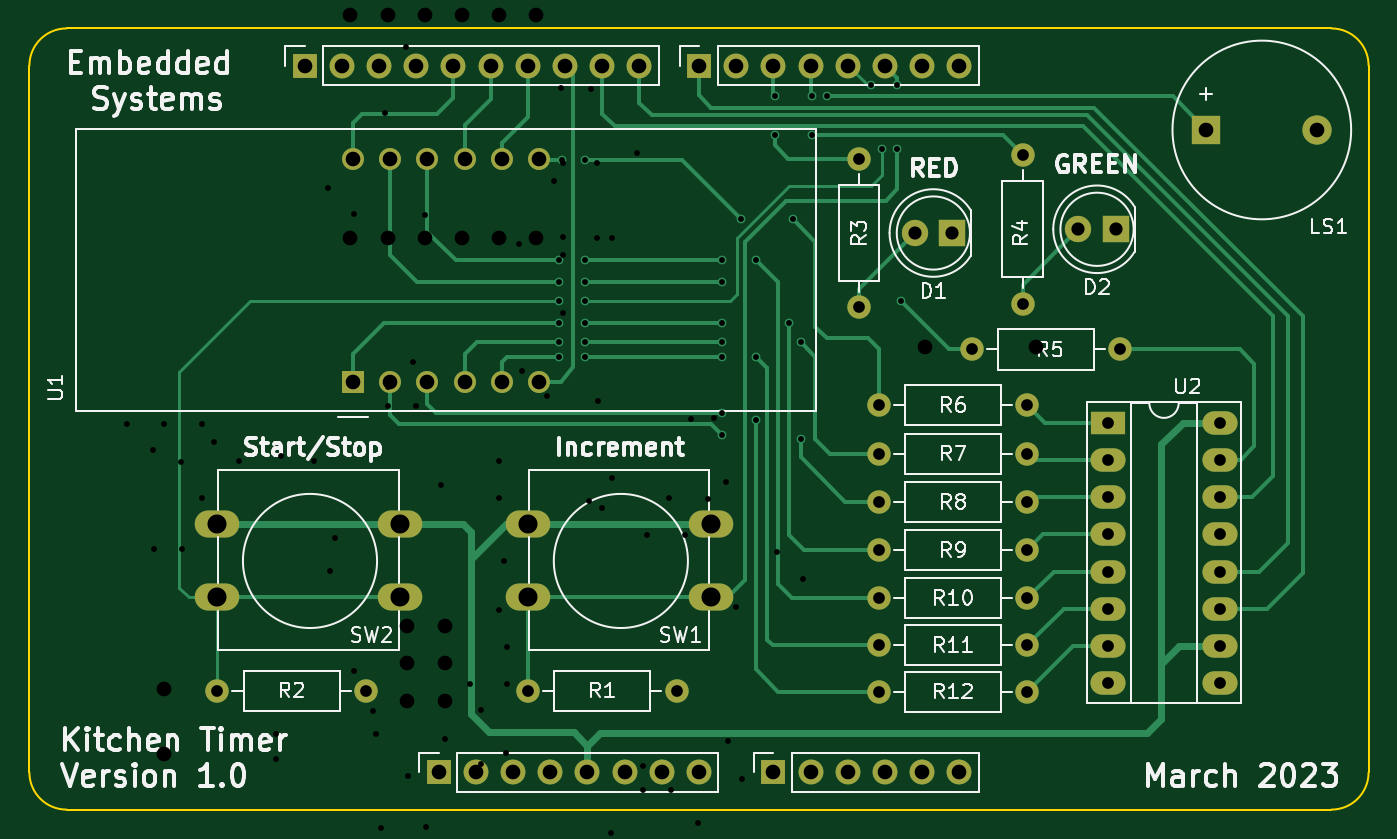
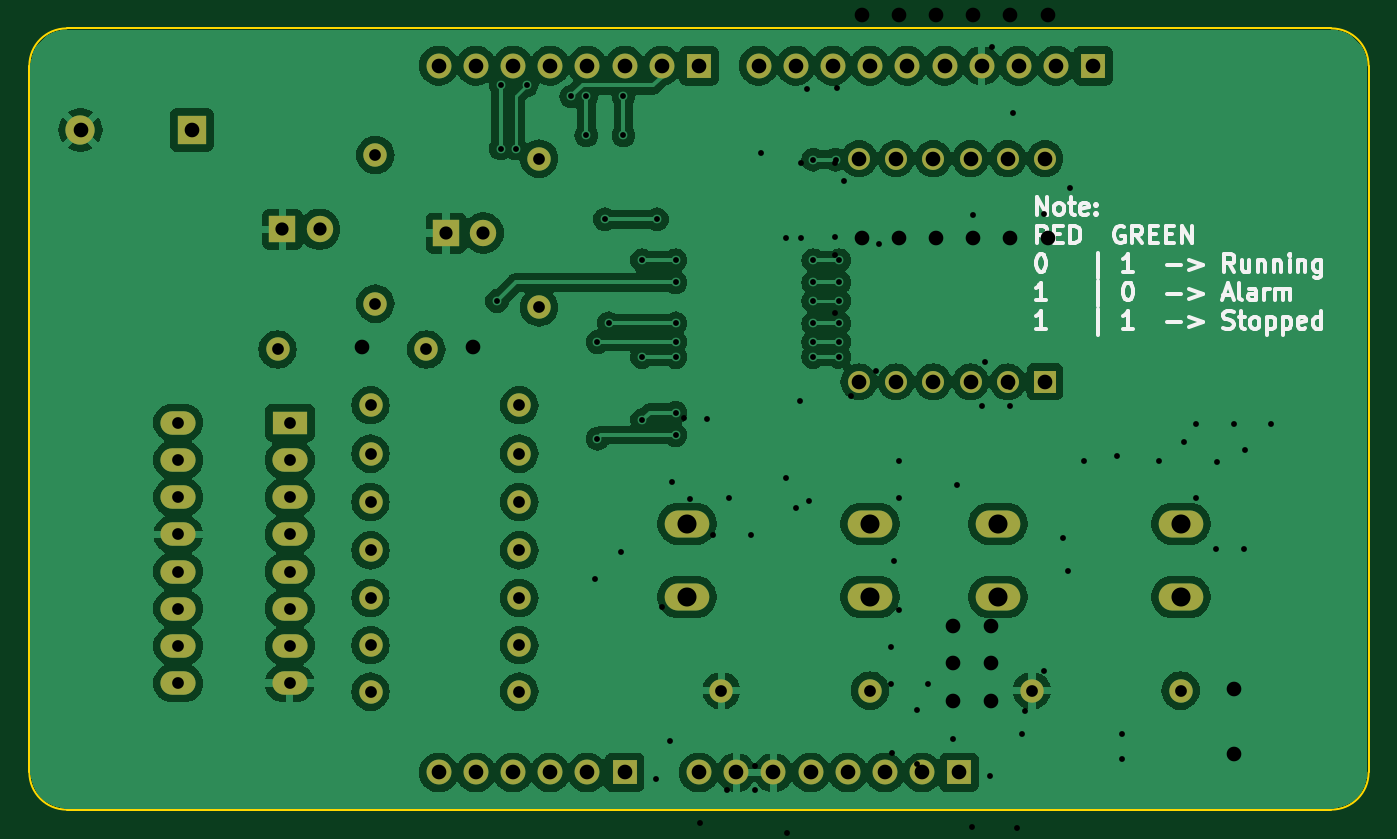
Circuit board: 13 layer files. Board 91.4 x 53.3 mm.
- bottom_copper: Phase_A_UnoShield-B_Cu.gbr (149272 bytes)
- bottom_mask: Phase_A_UnoShield-B_Mask.gbr (4075 bytes)
- paste: Phase_A_UnoShield-B_Paste.gbr (474 bytes)
- bottom_silk: Phase_A_UnoShield-B_Silkscreen.gbr (19793 bytes)
- outline: Phase_A_UnoShield-Edge_Cuts.gbr (1041 bytes)
- top_copper: Phase_A_UnoShield-F_Cu.gbr (19141 bytes)
- top_mask: Phase_A_UnoShield-F_Mask.gbr (4075 bytes)
- paste: Phase_A_UnoShield-F_Paste.gbr (474 bytes)
- top_silk: Phase_A_UnoShield-F_Silkscreen.gbr (68495 bytes)
- drill: Phase_A_UnoShield-NPTH.drl (281 bytes)
- drill: Phase_A_UnoShield-PTH.drl (2552 bytes)
- drill: Phase_B_ATMEGA_v3-NPTH.drl (381 bytes)
- drill: Phase_B_ATMEGA_v3-PTH.drl (2121 bytes)

=== bottom_copper: Phase_A_UnoShield-B_Cu.gbr (149272 bytes, source omitted) ===
=== bottom_mask: Phase_A_UnoShield-B_Mask.gbr ===
%TF.GenerationSoftware,KiCad,Pcbnew,7.0.1*%
%TF.CreationDate,2023-03-28T15:09:56-06:00*%
%TF.ProjectId,Phase_A_UnoShield,50686173-655f-4415-9f55-6e6f53686965,1.0*%
%TF.SameCoordinates,Original*%
%TF.FileFunction,Soldermask,Bot*%
%TF.FilePolarity,Negative*%
%FSLAX46Y46*%
G04 Gerber Fmt 4.6, Leading zero omitted, Abs format (unit mm)*
G04 Created by KiCad (PCBNEW 7.0.1) date 2023-03-28 15:09:56*
%MOMM*%
%LPD*%
G01*
G04 APERTURE LIST*
%ADD10R,1.700000X1.700000*%
%ADD11O,1.700000X1.700000*%
%ADD12R,2.000000X2.000000*%
%ADD13C,2.000000*%
%ADD14C,1.600000*%
%ADD15O,1.600000X1.600000*%
%ADD16O,3.048000X1.850000*%
%ADD17R,1.800000X1.800000*%
%ADD18C,1.800000*%
%ADD19R,2.400000X1.600000*%
%ADD20O,2.400000X1.600000*%
%ADD21R,1.500000X1.500000*%
%ADD22C,1.500000*%
G04 APERTURE END LIST*
D10*
%TO.C,J1*%
X127940000Y-97460000D03*
D11*
X130480000Y-97460000D03*
X133020000Y-97460000D03*
X135560000Y-97460000D03*
X138100000Y-97460000D03*
X140640000Y-97460000D03*
X143180000Y-97460000D03*
X145720000Y-97460000D03*
%TD*%
D10*
%TO.C,J3*%
X150800000Y-97460000D03*
D11*
X153340000Y-97460000D03*
X155880000Y-97460000D03*
X158420000Y-97460000D03*
X160960000Y-97460000D03*
X163500000Y-97460000D03*
%TD*%
D10*
%TO.C,J2*%
X118796000Y-49200000D03*
D11*
X121336000Y-49200000D03*
X123876000Y-49200000D03*
X126416000Y-49200000D03*
X128956000Y-49200000D03*
X131496000Y-49200000D03*
X134036000Y-49200000D03*
X136576000Y-49200000D03*
X139116000Y-49200000D03*
X141656000Y-49200000D03*
%TD*%
D10*
%TO.C,J4*%
X145720000Y-49200000D03*
D11*
X148260000Y-49200000D03*
X150800000Y-49200000D03*
X153340000Y-49200000D03*
X155880000Y-49200000D03*
X158420000Y-49200000D03*
X160960000Y-49200000D03*
X163500000Y-49200000D03*
%TD*%
D12*
%TO.C,LS1*%
X180350000Y-53594000D03*
D13*
X187950000Y-53594000D03*
%TD*%
D14*
%TO.C,R3*%
X156637000Y-55550000D03*
D15*
X156637000Y-65710000D03*
%TD*%
D14*
%TO.C,R4*%
X167813000Y-55296000D03*
D15*
X167813000Y-65456000D03*
%TD*%
D14*
%TO.C,R2*%
X112827000Y-91872000D03*
D15*
X122987000Y-91872000D03*
%TD*%
D16*
%TO.C,SW1*%
X134036000Y-80482000D03*
X146536000Y-80482000D03*
X134036000Y-85482000D03*
X146536000Y-85482000D03*
%TD*%
D17*
%TO.C,D2*%
X174168000Y-60376000D03*
D18*
X171628000Y-60376000D03*
%TD*%
D14*
%TO.C,R1*%
X134036000Y-91872000D03*
D15*
X144196000Y-91872000D03*
%TD*%
D14*
%TO.C,R12*%
X168148000Y-91948000D03*
D15*
X157988000Y-91948000D03*
%TD*%
D14*
%TO.C,R10*%
X168148000Y-85547200D03*
D15*
X157988000Y-85547200D03*
%TD*%
D14*
%TO.C,R8*%
X168148000Y-78994000D03*
D15*
X157988000Y-78994000D03*
%TD*%
D16*
%TO.C,SW2*%
X112810000Y-80482000D03*
X125310000Y-80482000D03*
X112810000Y-85482000D03*
X125310000Y-85482000D03*
%TD*%
D17*
%TO.C,D1*%
X162992000Y-60630000D03*
D18*
X160452000Y-60630000D03*
%TD*%
D14*
%TO.C,R5*%
X174498000Y-68580000D03*
D15*
X164338000Y-68580000D03*
%TD*%
D14*
%TO.C,R7*%
X168148000Y-75692000D03*
D15*
X157988000Y-75692000D03*
%TD*%
D19*
%TO.C,U2*%
X173660000Y-73584000D03*
D20*
X173660000Y-76124000D03*
X173660000Y-78664000D03*
X173660000Y-81204000D03*
X173660000Y-83744000D03*
X173660000Y-86284000D03*
X173660000Y-88824000D03*
X173660000Y-91364000D03*
X181280000Y-91364000D03*
X181280000Y-88824000D03*
X181280000Y-86284000D03*
X181280000Y-83744000D03*
X181280000Y-81204000D03*
X181280000Y-78664000D03*
X181280000Y-76124000D03*
X181280000Y-73584000D03*
%TD*%
D14*
%TO.C,R11*%
X168148000Y-88773000D03*
D15*
X157988000Y-88773000D03*
%TD*%
D14*
%TO.C,R6*%
X168148000Y-72390000D03*
D15*
X157988000Y-72390000D03*
%TD*%
D14*
%TO.C,R9*%
X168148000Y-82296000D03*
D15*
X157988000Y-82296000D03*
%TD*%
D21*
%TO.C,U1*%
X122098000Y-70790000D03*
D22*
X124638000Y-70790000D03*
X127178000Y-70790000D03*
X129718000Y-70790000D03*
X132258000Y-70790000D03*
X134798000Y-70790000D03*
X134798000Y-55550000D03*
X132258000Y-55550000D03*
X129718000Y-55550000D03*
X127178000Y-55550000D03*
X124638000Y-55550000D03*
X122098000Y-55550000D03*
%TD*%
M02*

=== paste: Phase_A_UnoShield-B_Paste.gbr ===
%TF.GenerationSoftware,KiCad,Pcbnew,7.0.1*%
%TF.CreationDate,2023-03-28T15:09:56-06:00*%
%TF.ProjectId,Phase_A_UnoShield,50686173-655f-4415-9f55-6e6f53686965,1.0*%
%TF.SameCoordinates,Original*%
%TF.FileFunction,Paste,Bot*%
%TF.FilePolarity,Positive*%
%FSLAX46Y46*%
G04 Gerber Fmt 4.6, Leading zero omitted, Abs format (unit mm)*
G04 Created by KiCad (PCBNEW 7.0.1) date 2023-03-28 15:09:56*
%MOMM*%
%LPD*%
G01*
G04 APERTURE LIST*
G04 APERTURE END LIST*
M02*

=== bottom_silk: Phase_A_UnoShield-B_Silkscreen.gbr (19793 bytes, source omitted) ===
=== outline: Phase_A_UnoShield-Edge_Cuts.gbr ===
%TF.GenerationSoftware,KiCad,Pcbnew,7.0.1*%
%TF.CreationDate,2023-03-28T15:09:56-06:00*%
%TF.ProjectId,Phase_A_UnoShield,50686173-655f-4415-9f55-6e6f53686965,1.0*%
%TF.SameCoordinates,Original*%
%TF.FileFunction,Profile,NP*%
%FSLAX46Y46*%
G04 Gerber Fmt 4.6, Leading zero omitted, Abs format (unit mm)*
G04 Created by KiCad (PCBNEW 7.0.1) date 2023-03-28 15:09:56*
%MOMM*%
%LPD*%
G01*
G04 APERTURE LIST*
%TA.AperFunction,Profile*%
%ADD10C,0.150000*%
%TD*%
G04 APERTURE END LIST*
D10*
X188900000Y-100000000D02*
G75*
G03*
X191440000Y-97460000I0J2540000D01*
G01*
X100000000Y-97460000D02*
G75*
G03*
X102540000Y-100000000I2540000J0D01*
G01*
X188900000Y-100000000D02*
X102540000Y-100000000D01*
X102540000Y-46660000D02*
X188900000Y-46660000D01*
X100000000Y-97460000D02*
X100000000Y-49200000D01*
X191440000Y-49200000D02*
G75*
G03*
X188900000Y-46660000I-2540000J0D01*
G01*
X191440000Y-49200000D02*
X191440000Y-97460000D01*
X102540000Y-46660000D02*
G75*
G03*
X100000000Y-49200000I0J-2540000D01*
G01*
M02*

=== top_copper: Phase_A_UnoShield-F_Cu.gbr (19141 bytes, source omitted) ===
=== top_mask: Phase_A_UnoShield-F_Mask.gbr ===
%TF.GenerationSoftware,KiCad,Pcbnew,7.0.1*%
%TF.CreationDate,2023-03-28T15:09:56-06:00*%
%TF.ProjectId,Phase_A_UnoShield,50686173-655f-4415-9f55-6e6f53686965,1.0*%
%TF.SameCoordinates,Original*%
%TF.FileFunction,Soldermask,Top*%
%TF.FilePolarity,Negative*%
%FSLAX46Y46*%
G04 Gerber Fmt 4.6, Leading zero omitted, Abs format (unit mm)*
G04 Created by KiCad (PCBNEW 7.0.1) date 2023-03-28 15:09:56*
%MOMM*%
%LPD*%
G01*
G04 APERTURE LIST*
%ADD10R,1.700000X1.700000*%
%ADD11O,1.700000X1.700000*%
%ADD12R,2.000000X2.000000*%
%ADD13C,2.000000*%
%ADD14C,1.600000*%
%ADD15O,1.600000X1.600000*%
%ADD16O,3.048000X1.850000*%
%ADD17R,1.800000X1.800000*%
%ADD18C,1.800000*%
%ADD19R,2.400000X1.600000*%
%ADD20O,2.400000X1.600000*%
%ADD21R,1.500000X1.500000*%
%ADD22C,1.500000*%
G04 APERTURE END LIST*
D10*
%TO.C,J1*%
X127940000Y-97460000D03*
D11*
X130480000Y-97460000D03*
X133020000Y-97460000D03*
X135560000Y-97460000D03*
X138100000Y-97460000D03*
X140640000Y-97460000D03*
X143180000Y-97460000D03*
X145720000Y-97460000D03*
%TD*%
D10*
%TO.C,J3*%
X150800000Y-97460000D03*
D11*
X153340000Y-97460000D03*
X155880000Y-97460000D03*
X158420000Y-97460000D03*
X160960000Y-97460000D03*
X163500000Y-97460000D03*
%TD*%
D10*
%TO.C,J2*%
X118796000Y-49200000D03*
D11*
X121336000Y-49200000D03*
X123876000Y-49200000D03*
X126416000Y-49200000D03*
X128956000Y-49200000D03*
X131496000Y-49200000D03*
X134036000Y-49200000D03*
X136576000Y-49200000D03*
X139116000Y-49200000D03*
X141656000Y-49200000D03*
%TD*%
D10*
%TO.C,J4*%
X145720000Y-49200000D03*
D11*
X148260000Y-49200000D03*
X150800000Y-49200000D03*
X153340000Y-49200000D03*
X155880000Y-49200000D03*
X158420000Y-49200000D03*
X160960000Y-49200000D03*
X163500000Y-49200000D03*
%TD*%
D12*
%TO.C,LS1*%
X180350000Y-53594000D03*
D13*
X187950000Y-53594000D03*
%TD*%
D14*
%TO.C,R3*%
X156637000Y-55550000D03*
D15*
X156637000Y-65710000D03*
%TD*%
D14*
%TO.C,R4*%
X167813000Y-55296000D03*
D15*
X167813000Y-65456000D03*
%TD*%
D14*
%TO.C,R2*%
X112827000Y-91872000D03*
D15*
X122987000Y-91872000D03*
%TD*%
D16*
%TO.C,SW1*%
X134036000Y-80482000D03*
X146536000Y-80482000D03*
X134036000Y-85482000D03*
X146536000Y-85482000D03*
%TD*%
D17*
%TO.C,D2*%
X174168000Y-60376000D03*
D18*
X171628000Y-60376000D03*
%TD*%
D14*
%TO.C,R1*%
X134036000Y-91872000D03*
D15*
X144196000Y-91872000D03*
%TD*%
D14*
%TO.C,R12*%
X168148000Y-91948000D03*
D15*
X157988000Y-91948000D03*
%TD*%
D14*
%TO.C,R10*%
X168148000Y-85547200D03*
D15*
X157988000Y-85547200D03*
%TD*%
D14*
%TO.C,R8*%
X168148000Y-78994000D03*
D15*
X157988000Y-78994000D03*
%TD*%
D16*
%TO.C,SW2*%
X112810000Y-80482000D03*
X125310000Y-80482000D03*
X112810000Y-85482000D03*
X125310000Y-85482000D03*
%TD*%
D17*
%TO.C,D1*%
X162992000Y-60630000D03*
D18*
X160452000Y-60630000D03*
%TD*%
D14*
%TO.C,R5*%
X174498000Y-68580000D03*
D15*
X164338000Y-68580000D03*
%TD*%
D14*
%TO.C,R7*%
X168148000Y-75692000D03*
D15*
X157988000Y-75692000D03*
%TD*%
D19*
%TO.C,U2*%
X173660000Y-73584000D03*
D20*
X173660000Y-76124000D03*
X173660000Y-78664000D03*
X173660000Y-81204000D03*
X173660000Y-83744000D03*
X173660000Y-86284000D03*
X173660000Y-88824000D03*
X173660000Y-91364000D03*
X181280000Y-91364000D03*
X181280000Y-88824000D03*
X181280000Y-86284000D03*
X181280000Y-83744000D03*
X181280000Y-81204000D03*
X181280000Y-78664000D03*
X181280000Y-76124000D03*
X181280000Y-73584000D03*
%TD*%
D14*
%TO.C,R11*%
X168148000Y-88773000D03*
D15*
X157988000Y-88773000D03*
%TD*%
D14*
%TO.C,R6*%
X168148000Y-72390000D03*
D15*
X157988000Y-72390000D03*
%TD*%
D14*
%TO.C,R9*%
X168148000Y-82296000D03*
D15*
X157988000Y-82296000D03*
%TD*%
D21*
%TO.C,U1*%
X122098000Y-70790000D03*
D22*
X124638000Y-70790000D03*
X127178000Y-70790000D03*
X129718000Y-70790000D03*
X132258000Y-70790000D03*
X134798000Y-70790000D03*
X134798000Y-55550000D03*
X132258000Y-55550000D03*
X129718000Y-55550000D03*
X127178000Y-55550000D03*
X124638000Y-55550000D03*
X122098000Y-55550000D03*
%TD*%
M02*

=== paste: Phase_A_UnoShield-F_Paste.gbr ===
%TF.GenerationSoftware,KiCad,Pcbnew,7.0.1*%
%TF.CreationDate,2023-03-28T15:09:56-06:00*%
%TF.ProjectId,Phase_A_UnoShield,50686173-655f-4415-9f55-6e6f53686965,1.0*%
%TF.SameCoordinates,Original*%
%TF.FileFunction,Paste,Top*%
%TF.FilePolarity,Positive*%
%FSLAX46Y46*%
G04 Gerber Fmt 4.6, Leading zero omitted, Abs format (unit mm)*
G04 Created by KiCad (PCBNEW 7.0.1) date 2023-03-28 15:09:56*
%MOMM*%
%LPD*%
G01*
G04 APERTURE LIST*
G04 APERTURE END LIST*
M02*

=== top_silk: Phase_A_UnoShield-F_Silkscreen.gbr (68495 bytes, source omitted) ===
=== drill: Phase_A_UnoShield-NPTH.drl ===
M48
; DRILL file {KiCad 7.0.1} date Tue Mar 28 15:09:55 2023
; FORMAT={-:-/ absolute / inch / decimal}
; #@! TF.CreationDate,2023-03-28T15:09:55-06:00
; #@! TF.GenerationSoftware,Kicad,Pcbnew,7.0.1
; #@! TF.FileFunction,NonPlated,1,2,NPTH
FMAT,2
INCH
%
G90
G05
T0
M30

=== drill: Phase_A_UnoShield-PTH.drl ===
M48
; DRILL file {KiCad 7.0.1} date Tue Mar 28 15:09:55 2023
; FORMAT={-:-/ absolute / inch / decimal}
; #@! TF.CreationDate,2023-03-28T15:09:55-06:00
; #@! TF.GenerationSoftware,Kicad,Pcbnew,7.0.1
; #@! TF.FileFunction,Plated,1,2,PTH
FMAT,2
INCH
; #@! TA.AperFunction,Plated,PTH,ViaDrill
T1C0.0157
; #@! TA.AperFunction,Plated,PTH,ComponentDrill
T2C0.0315
; #@! TA.AperFunction,Plated,PTH,ComponentDrill
T3C0.0354
; #@! TA.AperFunction,Plated,PTH,ComponentDrill
T4C0.0394
; #@! TA.AperFunction,Plated,PTH,ComponentDrill
T5C0.0512
%
G90
G05
T1
X5.36Y-2.46
X5.36Y-2.52
X5.36Y-2.57
X5.36Y-2.63
X5.36Y-2.68
X5.36Y-2.72
X5.37Y-2.19
X5.43Y-2.19
X5.43Y-2.46
X5.43Y-2.52
X5.43Y-2.57
X5.43Y-2.63
X5.43Y-2.68
X5.43Y-2.72
X5.8Y-2.46
X5.8Y-2.52
X5.8Y-2.63
X5.8Y-2.68
X5.8Y-2.72
X5.8Y-2.87
X5.8Y-2.93
X5.85Y-2.35
X5.89Y-2.46
X5.89Y-2.72
X5.89Y-2.89
X5.94Y-2.02
X5.94Y-2.1247
X5.98Y-2.63
X5.99Y-2.35
X6.01Y-2.68
X6.01Y-2.94
X6.04Y-2.02
X6.04Y-2.1247
X6.08Y-2.02
X6.2Y-1.99
X6.23Y-2.16
X6.27Y-1.99
X6.27Y-2.16
X6.28Y-2.57
T2
X4.442Y-3.617
X4.842Y-3.617
X5.277Y-3.617
X5.677Y-3.617
X6.1668Y-2.187
X6.1668Y-2.587
X6.22Y-2.85
X6.22Y-2.98
X6.22Y-3.11
X6.22Y-3.24
X6.22Y-3.368
X6.22Y-3.495
X6.22Y-3.62
X6.47Y-2.7
X6.6068Y-2.177
X6.6068Y-2.577
X6.62Y-2.85
X6.62Y-2.98
X6.62Y-3.11
X6.62Y-3.24
X6.62Y-3.368
X6.62Y-3.495
X6.62Y-3.62
X6.837Y-2.897
X6.837Y-2.997
X6.837Y-3.097
X6.837Y-3.197
X6.837Y-3.297
X6.837Y-3.397
X6.837Y-3.497
X6.837Y-3.597
X6.87Y-2.7
X7.137Y-2.897
X7.137Y-2.997
X7.137Y-3.097
X7.137Y-3.197
X7.137Y-3.297
X7.137Y-3.397
X7.137Y-3.497
X7.137Y-3.597
T3
X6.317Y-2.387
X6.417Y-2.387
X6.757Y-2.377
X6.857Y-2.377
T4
X4.677Y-1.937
X4.777Y-1.937
X4.807Y-2.187
X4.807Y-2.787
X4.877Y-1.937
X4.907Y-2.187
X4.907Y-2.787
X4.977Y-1.937
X5.007Y-2.187
X5.007Y-2.787
X5.037Y-3.837
X5.077Y-1.937
X5.107Y-2.187
X5.107Y-2.787
X5.137Y-3.837
X5.177Y-1.937
X5.207Y-2.187
X5.207Y-2.787
X5.237Y-3.837
X5.277Y-1.937
X5.307Y-2.187
X5.307Y-2.787
X5.337Y-3.837
X5.377Y-1.937
X5.437Y-3.837
X5.477Y-1.937
X5.537Y-3.837
X5.577Y-1.937
X5.637Y-3.837
X5.737Y-1.937
X5.737Y-3.837
X5.837Y-1.937
X5.937Y-1.937
X5.937Y-3.837
X6.037Y-1.937
X6.037Y-3.837
X6.137Y-1.937
X6.137Y-3.837
X6.237Y-1.937
X6.237Y-3.837
X6.337Y-1.937
X6.337Y-3.837
X6.437Y-1.937
X6.437Y-3.837
X7.1004Y-2.11
X7.3996Y-2.11
T5
X4.4413Y-3.1686
X4.4413Y-3.3654
X4.9335Y-3.1686
X4.9335Y-3.3654
X5.277Y-3.1686
X5.277Y-3.3654
X5.7691Y-3.1686
X5.7691Y-3.3654
T0
M30

=== drill: Phase_B_ATMEGA_v3-NPTH.drl ===
M48
; DRILL file {KiCad (7.0.0)} date Thu Apr 20 17:04:19 2023
; FORMAT={-:-/ absolute / inch / decimal}
; #@! TF.CreationDate,2023-04-20T17:04:19-06:00
; #@! TF.GenerationSoftware,Kicad,Pcbnew,(7.0.0)
; #@! TF.FileFunction,NonPlated,1,2,NPTH
FMAT,2
INCH
; #@! TA.AperFunction,NonPlated,NPTH,ComponentDrill
T1C0.0394
%
G90
G05
T1
X4.3Y-3.6134
X4.3Y-3.7866
T0
M30

=== drill: Phase_B_ATMEGA_v3-PTH.drl ===
M48
; DRILL file {KiCad (7.0.0)} date Thu Apr 20 17:04:19 2023
; FORMAT={-:-/ absolute / inch / decimal}
; #@! TF.CreationDate,2023-04-20T17:04:19-06:00
; #@! TF.GenerationSoftware,Kicad,Pcbnew,(7.0.0)
; #@! TF.FileFunction,Plated,1,2,PTH
FMAT,2
INCH
; #@! TA.AperFunction,Plated,PTH,ViaDrill
T1C0.0157
; #@! TA.AperFunction,Plated,PTH,ComponentDrill
T2C0.0394
%
G90
G05
T1
X4.2Y-2.9
X4.2692Y-2.9711
X4.2713Y-3.2376
X4.3Y-2.9
X4.3452Y-3.0017
X4.3467Y-3.2376
X4.4Y-2.9
X4.4Y-3.1
X4.4326Y-2.949
X4.5Y-3.0
X4.6Y-3.7345
X4.6Y-3.8
X4.6142Y-2.9851
X4.7023Y-3.0
X4.74Y-2.2658
X4.7458Y-3.2968
X4.7587Y-3.2065
X4.809Y-2.3348
X4.8097Y-3.5652
X4.8616Y-3.671
X4.8686Y-3.7345
X4.8813Y-3.9852
X4.8942Y-2.0632
X4.9Y-2.8
X4.9006Y-2.8527
X4.9503Y-1.888
X4.954Y-3.8458
X4.969Y-2.7329
X4.9754Y-2.851
X4.9992Y-2.3395
X5.0034Y-3.9847
X5.0439Y-3.0652
X5.0542Y-3.7469
X5.1218Y-3.6
X5.1503Y-3.6703
X5.1516Y-3.8136
X5.2Y-3.0
X5.2Y-3.1
X5.2Y-3.4
X5.2116Y-3.2697
X5.2174Y-4.0455
X5.2179Y-3.785
X5.2212Y-3.5
X5.2212Y-3.6
X5.2544Y-2.4159
X5.259Y-4.0249
X5.2619Y-2.7581
X5.3Y-4.1
X5.3295Y-2.8256
X5.3484Y-2.2468
X5.3577Y-4.0384
X5.3652Y-1.9981
X5.3715Y-2.2
X5.3715Y-2.3981
X5.3715Y-2.4456
X5.372Y-2.6022
X5.4245Y-4.1868
X5.4419Y-3.1064
X5.4462Y-2.0
X5.464Y-2.2
X5.464Y-2.4
X5.4664Y-2.8379
X5.4759Y-3.1262
X5.5Y-4.0
X5.5033Y-2.4
X5.5043Y-3.0449
X5.5164Y-4.2758
X5.571Y-2.1713
X5.5856Y-3.8845
X5.5858Y-3.8198
X5.5975Y-3.2
X5.6568Y-3.0988
X5.6609Y-3.8845
X5.7Y-3.2
X5.7148Y-2.8858
X5.7206Y-4.149
X5.7332Y-3.9729
X5.7625Y-3.1028
X5.7758Y-4.1307
X5.7779Y-2.8854
X5.8083Y-3.057
X5.8151Y-3.7527
X5.8377Y-3.3923
X5.8523Y-3.8549
X5.9475Y-3.2456
X6.0Y-4.2
X6.0178Y-3.3178
X6.0825Y-4.1089
T2
X4.3Y-4.2
X4.3Y-4.3
X4.4Y-4.2
X4.4Y-4.3
X4.5Y-4.2
X4.5Y-4.3
X4.6Y-4.2
X4.6Y-4.3
X4.8Y-1.8
X4.8Y-2.4
X4.9Y-1.8
X4.9Y-2.4
X4.9529Y-3.4439
X4.9529Y-3.5439
X4.9529Y-3.6439
X5.0Y-1.8
X5.0Y-2.4
X5.0529Y-3.4439
X5.0529Y-3.5439
X5.0529Y-3.6439
X5.1Y-1.8
X5.1Y-2.4
X5.2Y-1.8
X5.2Y-2.4
X5.3Y-1.8
X5.3Y-2.4
X6.3442Y-2.6934
X6.6434Y-2.6934
T0
M30

